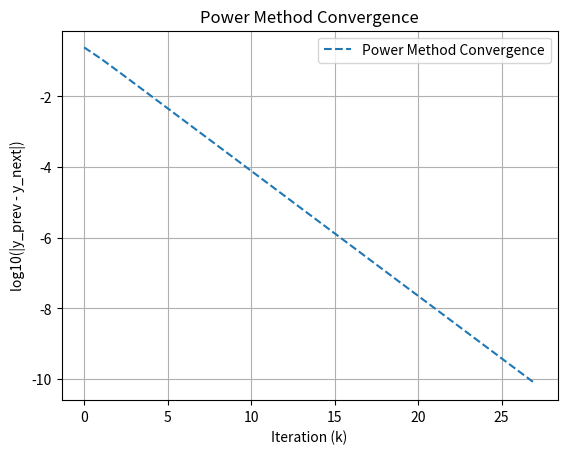

Generate this figure with matplotlib:
import numpy as np
import matplotlib.pyplot as plt

# Macierz M
M = np.array([
    [9, 2, 0, 0],
    [2, 4, 1, 0],
    [0, 1, 3, 1],
    [0, 0, 1, 2]
])

# Parametry
epsilon = 1e-10  # Warunek stopu
max_iter = 1000  # Maksymalna liczba iteracji


def iterate(y_0):
    """
    Implementacja metody potęgowej do znajdowania największej wartości własnej macierzy.
    
    Parametry:
    - y_0: wektor początkowy (niezerowy, losowy)

    Zwraca:
    - iterations: lista wartości log10 normy różnicy kolejnych wektorów własnych (do analizy zbieżności)
    - y: lista zawierająca ostateczny wektor własny (y[0]) oraz największą wartość własną (y[1])
    """
    iterations = []
    diff = float(np.inf)
    y = [y_0/np.linalg.norm(y_0),np.linalg.norm(y_0)]
    i = 0
    while diff>epsilon and i<max_iter:
        z = np.dot(M, y[0])
        # Obliczenie normy (przybliżona wartość własna)
        new_norm = np.linalg.norm(z)
        # Obliczenie nowego wektora własnego (znormalizowanego)
        new_e = z / new_norm
        # Obliczenie różnicy między nowym a poprzednim wektorem własnym
        diff = np.linalg.norm(new_e - y[0])
        y = [new_e,new_norm]
        iterations.append(np.log10(diff) if diff > 0 else -np.inf)
        i+=1
    return iterations, y


def plot_power(iterations):
    """
    Wizualizacja zbieżności metody potęgowej.
    
    Parametry:
    - iterations: lista wartości log10 normy różnic kolejnych wektorów własnych
    """
    plt.plot(iterations, linestyle='dashed', label="Power Method Convergence")
    plt.xlabel("Iteration (k)")
    plt.ylabel("log10(|y_prev - y_next|)")
    plt.title("Power Method Convergence")
    plt.grid(True)
    plt.legend()
    plt.show()

if __name__ == "__main__":
    # Losowy wektor początkowy
    y_0 = np.random.rand(4)
    # Uruchomienie metody potęgowej
    iter, result = iterate(y_0)
    # Wyświetlenie obliczonego wektora własnego
    print("e1 = ",result[0])
    print("||e1|| = ",np.linalg.norm(result[0]))
    # Wyświetlenie największej wartości własnej
    print("lambda1 = ",result[1])
    # Rysowanie wykresu zbieżności
    plot_power(iter)

